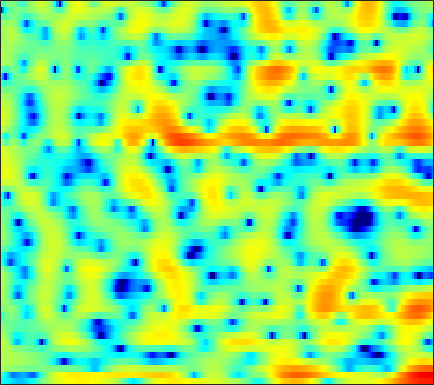

Data behind this chart, as committed beside it:
-5.0391, -5.3738, -5.8667, -6.4747, -6.9524, -7.5505, -8.1411, -8.4958, -8.8264, -8.8966, -8.6451, -8.2868, -7.5302, -6.6104, -5.8217, -4.7026, -3.579, -2.7522, -1.6677, -0.67432, 0.25444, 0.90226, 1.7173, 2.4508
-2.438, -3.651, -5.579, -7.867, -9.7, -11.73, -12.37, -11.82, -10.8, -10.02, -9.755, -9.957, -10.79, -12.15, -13.25, -13.38, -10.98, -8.609, -5.705, -3.303, -1.325, -0.08646, 1.325, 2.487
1.925, 1.674, 1.332, 1.024, 0.8076, 0.5615, 0.3577, 0.2293, 0.08879, -0.03526, -0.1691, -0.2615, -0.383, -0.4959, -0.5671, -0.624, -0.6403, -0.6136, -0.535, -0.4331, -0.3392, -0.2836, -0.2385, -0.2495
2.104, 2.168, 2.223, 2.237, 2.227, 2.184, 2.109, 2.038, 1.924, 1.79, 1.627, 1.492, 1.302, 1.074, 0.8905, 0.616, 0.3061, 0.04403, -0.3485, -0.8282, -1.415, -1.944, -2.801, -3.922
1.516, 1.749, 1.952, 2.043, 2.058, 2.016, 1.918, 1.821, 1.656, 1.478, 1.264, 1.094, 0.8555, 0.6028, 0.3972, 0.1369, -0.1485, -0.3691, -0.6712, -0.995, -1.357, -1.644, -2.084, -2.591
2.589, 2.515, 2.273, 1.897, 1.556, 1.064, 0.5738, 0.2586, -0.09278, -0.3558, -0.5574, -0.7145, -0.9452, -1.238, -1.518, -1.963, -2.445, -2.761, -3.017, -3.011, -2.701, -2.322, -1.728, -1.09
4.173, 3.452, 2.213, 0.5602, -1.018, -3.671, -6.893, -9.037, -9.025, -6.795, -4.755, -3.713, -2.926, -2.809, -3.112, -4.137, -6.092, -8.514, -14.71, -28.97, -11.34, -6.879, -3.171, -0.6797
2.697, 1.97, 0.8148, -0.592, -1.782, -3.474, -5.03, -5.781, -5.888, -5.215, -4.281, -3.632, -2.96, -2.576, -2.452, -2.474, -2.646, -2.794, -2.868, -2.65, -2.032, -1.377, -0.3402, 0.6949
0.8252, 0.4465, -0.07454, -0.6044, -0.9964, -1.488, -1.897, -2.128, -2.339, -2.397, -2.338, -2.227, -2.055, -1.839, -1.65, -1.401, -1.129, -0.9187, -0.6022, -0.2614, 0.1169, 0.4124, 0.8063, 1.182
-1.095, -1.054, -0.9663, -0.9428, -0.9709, -1.093, -1.312, -1.524, -1.836, -2.136, -2.368, -2.458, -2.402, -2.126, -1.797, -1.248, -0.6221, -0.1639, 0.423, 0.9234, 1.317, 1.529, 1.736, 1.831
-4.683, -2.878, -1.261, -0.3184, 0.02704, 0.06274, -0.2641, -0.7613, -1.817, -3.33, -5.354, -7.006, -8.304, -6.968, -5.014, -2.513, -0.4943, 0.6931, 1.905, 2.749, 3.279, 3.457, 3.433, 3.116
-0.8999, -0.2461, 0.4248, 0.7624, 0.8025, 0.5866, 0.06691, -0.5274, -1.607, -3.033, -4.722, -6.026, -6.955, -5.822, -4.098, -1.732, 0.2515, 1.45, 2.641, 3.409, 3.785, 3.82, 3.536, 2.846
1.83, 1.405, 0.7679, 0.0219, -0.6103, -1.514, -2.413, -2.98, -3.486, -3.657, -3.518, -3.217, -2.595, -1.742, -1.005, 0.00718, 0.9741, 1.6, 2.288, 2.728, 2.911, 2.866, 2.539, 1.909
2.962, 2.108, 0.7317, -0.9794, -2.571, -5.258, -8.76, -11.89, -13.75, -10.58, -7.196, -5.238, -3.157, -1.507, -0.4766, 0.6887, 1.65, 2.227, 2.82, 3.201, 3.352, 3.306, 3.026, 2.491
2.986, 2.109, 0.7345, -0.9166, -2.341, -4.433, -6.592, -7.979, -8.698, -7.874, -6.292, -5.029, -3.409, -1.972, -1.014, 0.1329, 1.098, 1.709, 2.357, 2.797, 3.028, 3.063, 2.914, 2.542
2.649, 1.907, 0.8084, -0.3882, -1.321, -2.549, -3.694, -4.429, -5.154, -5.545, -5.53, -5.225, -4.5, -3.49, -2.614, -1.414, -0.2846, 0.4832, 1.34, 1.989, 2.416, 2.584, 2.61, 2.424
2.679, 1.903, 0.7722, -0.4129, -1.346, -2.639, -3.994, -5.102, -6.766, -8.7, -10.74, -11.63, -10.58, -7.765, -5.591, -3.09, -1.063, 0.1558, 1.446, 2.392, 3.009, 3.271, 3.369, 3.188
1.529, 0.4258, -1.122, -2.618, -3.613, -4.711, -5.63, -6.34, -7.511, -9.099, -11.14, -12.19, -10.84, -7.48, -5.042, -2.306, -0.1519, 1.145, 2.507, 3.486, 4.131, 4.394, 4.459, 4.179
-1.934, -3.987, -7.553, -12.43, -15.76, -14.2, -10.96, -9.264, -7.776, -6.822, -6.011, -5.37, -4.347, -3.123, -2.099, -0.7195, 0.5934, 1.49, 2.521, 3.34, 3.911, 4.172, 4.282, 4.11
-2.608, -4.162, -6.559, -8.927, -10.09, -10.18, -9.19, -8.309, -7.267, -6.393, -5.61, -5.02, -4.189, -3.236, -2.455, -1.373, -0.2789, 0.5015, 1.461, 2.275, 2.912, 3.263, 3.545, 3.623
-0.5648, -1.333, -2.399, -3.428, -4.107, -4.862, -5.459, -5.849, -6.331, -6.759, -7.103, -7.204, -6.94, -6.106, -5.176, -3.687, -2.14, -1.039, 0.274, 1.375, 2.255, 2.765, 3.249, 3.516
1.228, 0.6431, -0.2207, -1.173, -1.93, -3.001, -4.173, -5.157, -6.694, -8.684, -11.52, -14.66, -19.97, -15.9, -11.39, -7.122, -4.096, -2.322, -0.4353, 1.017, 2.112, 2.731, 3.318, 3.646
1.811, 1.191, 0.2477, -0.8135, -1.68, -2.902, -4.178, -5.143, -6.46, -7.807, -9.148, -9.992, -10.37, -9.262, -7.683, -5.3, -3.082, -1.638, -0.03063, 1.246, 2.217, 2.755, 3.245, 3.489
1.597, 0.8741, -0.2793, -1.647, -2.813, -4.516, -6.227, -7.33, -8.241, -8.278, -7.636, -6.903, -5.735, -4.447, -3.428, -2.058, -0.7642, 0.1212, 1.151, 1.984, 2.606, 2.936, 3.184, 3.229
1.286, 0.578, -0.6175, -2.195, -3.698, -6.365, -10.39, -15.53, -31.98, -14.64, -9.081, -6.533, -4.059, -2.217, -1.085, 0.1635, 1.158, 1.766, 2.406, 2.843, 3.092, 3.167, 3.114, 2.893
0.4555, 0.08323, -0.5821, -1.454, -2.241, -3.425, -4.637, -5.341, -5.606, -4.873, -3.494, -2.336, -0.9092, 0.3043, 1.057, 1.841, 2.404, 2.679, 2.856, 2.84, 2.651, 2.404, 1.975, 1.447
-1.129, -1.185, -1.357, -1.506, -1.557, -1.506, -1.298, -1.049, -0.5677, 0.04082, 0.725, 1.247, 1.9, 2.448, 2.744, 2.973, 2.984, 2.836, 2.424, 1.78, 0.9151, 0.1496, -0.9466, -1.976
-2.89, -3.665, -4.683, -4.935, -4.311, -2.824, -1.211, -0.128, 1.096, 2.087, 2.86, 3.306, 3.735, 3.963, 4.002, 3.859, 3.455, 2.967, 2.036, 0.7049, -1.127, -2.895, -5.981, -9.84
-3.238, -5.662, -11.3, -17.41, -10.51, -4.776, -1.48, 0.2066, 1.814, 2.888, 3.592, 3.926, 4.146, 4.147, 4.024, 3.7, 3.168, 2.62, 1.652, 0.3321, -1.426, -3.089, -5.809, -8.834
0.7728, 0.1758, -0.4721, -0.6617, -0.3899, 0.3631, 1.248, 1.843, 2.418, 2.732, 2.796, 2.699, 2.432, 2.06, 1.758, 1.331, 0.9283, 0.6004, 0.08377, -0.5566, -1.344, -2.034, -2.997, -3.936
3.599, 3.568, 3.503, 3.437, 3.404, 3.349, 3.232, 3.062, 2.67, 2.053, 1.152, 0.2886, -1.056, -2.447, -3.327, -3.906, -3.759, -3.38, -2.85, -2.484, -2.382, -2.481, -2.842, -3.417
4.585, 4.742, 4.823, 4.778, 4.649, 4.346, 3.864, 3.36, 2.473, 1.248, -0.4163, -2.061, -5.075, -9.844, -16.34, -22.6, -11.77, -8.419, -5.836, -4.385, -3.625, -3.373, -3.394, -3.754
4.32, 4.535, 4.658, 4.599, 4.439, 4.081, 3.55, 3.027, 2.156, 1.036, -0.3416, -1.545, -3.356, -5.201, -6.333, -7.014, -6.692, -6.072, -5.192, -4.496, -4.068, -3.903, -3.889, -4.113
4.002, 4.14, 4.164, 4.033, 3.848, 3.494, 3.021, 2.59, 1.906, 1.133, 0.276, -0.3998, -1.302, -2.138, -2.692, -3.237, -3.617, -3.808, -3.98, -4.117, -4.233, -4.312, -4.421, -4.546
4.301, 4.17, 3.926, 3.636, 3.387, 3.003, 2.554, 2.18, 1.633, 1.07, 0.499, 0.07456, -0.4665, -1.009, -1.402, -1.952, -2.52, -2.998, -3.712, -4.476, -5.183, -5.598, -5.838, -5.66
4.814, 4.163, 3.475, 3.009, 2.757, 2.446, 2.063, 1.699, 1.163, 0.5846, 0.1024, -0.1414, -0.3219, -0.4151, -0.5079, -0.7909, -1.328, -1.961, -3.226, -5.172, -8.026, -10.71, -12.32, -9.269
2.932, 0.4307, -1.489, -0.7403, 0.2562, 1.054, 1.039, 0.5104, -0.8276, -2.624, -3.983, -3.976, -2.765, -1.24, -0.3579, 0.4252, 0.6554, 0.4867, -0.2061, -1.507, -3.424, -4.967, -5.676, -3.681
0.7648, -2.64, -5.273, -3.603, -2.145, -1.255, -1.522, -2.442, -4.786, -8.822, -14.63, -13.8, -8.494, -5.139, -3.525, -2.004, -0.9781, -0.4647, -0.03741, 0.2445, 0.4402, 0.6354, 1.065, 1.69
3.71, 2.686, 1.531, 0.6865, 0.1748, -0.5572, -1.498, -2.379, -3.715, -5.098, -6.234, -6.745, -6.97, -6.772, -6.373, -5.726, -4.773, -3.94, -2.781, -1.669, -0.6386, 0.06184, 0.9144, 1.628
4.736, 4.157, 3.321, 2.453, 1.749, 0.7419, -0.3674, -1.287, -2.637, -4.08, -5.665, -6.938, -8.851, -11.01, -12.52, -13.25, -11.38, -9.214, -6.383, -4.056, -2.171, -1.014, 0.2415, 1.19
4.615, 4.288, 3.72, 2.982, 2.321, 1.318, 0.1572, -0.8136, -2.285, -3.942, -5.839, -7.436, -9.928, -13.09, -16, -18.35, -14.61, -11.22, -7.638, -4.888, -2.731, -1.404, -0.00522, 1.049
3.866, 3.699, 3.293, 2.681, 2.096, 1.13, -0.04129, -1.055, -2.571, -4.298, -6.14, -7.507, -9.145, -10.33, -10.67, -10.26, -9.037, -7.734, -5.756, -3.835, -2.097, -0.9768, 0.2776, 1.259
2.997, 2.899, 2.578, 2.07, 1.552, 0.6674, -0.4532, -1.476, -3.119, -5.139, -7.641, -9.945, -13.49, -16.01, -15.04, -11.78, -8.736, -6.806, -4.621, -2.755, -1.191, -0.2059, 0.895, 1.741
1.807, 1.721, 1.482, 1.095, 0.7093, 0.05805, -0.7948, -1.589, -2.891, -4.541, -6.645, -8.615, -11.64, -13.66, -12.7, -9.631, -6.772, -4.979, -3.037, -1.467, -0.2019, 0.5926, 1.449, 2.093
-0.08607, -0.2324, -0.4172, -0.5997, -0.7344, -0.9478, -1.243, -1.539, -2.041, -2.657, -3.33, -3.799, -4.257, -4.324, -4.087, -3.398, -2.459, -1.718, -0.7475, 0.1029, 0.809, 1.238, 1.68, 2.008
-2.877, -3.469, -3.868, -3.625, -3.172, -2.498, -1.932, -1.636, -1.416, -1.314, -1.256, -1.179, -0.9966, -0.6864, -0.3733, 0.09603, 0.6063, 0.9628, 1.359, 1.624, 1.739, 1.716, 1.588, 1.408
-6.346, -10.77, -17.52, -9.899, -6.297, -3.525, -2.021, -1.407, -1.008, -0.8427, -0.6622, -0.4118, 0.1546, 0.8916, 1.498, 2.26, 2.858, 3.174, 3.348, 3.209, 2.71, 2.09, 0.9365, -0.5053
-0.6226, -1.922, -2.92, -2.458, -1.726, -0.9076, -0.6729, -0.9534, -1.956, -3.639, -5.311, -5.388, -3.375, -0.7731, 0.873, 2.549, 3.66, 4.158, 4.409, 4.163, 3.357, 2.323, 0.1208, -3.586
2.571, 2.118, 1.574, 1.137, 0.8239, 0.2953, -0.5348, -1.476, -3.391, -6.311, -10.2, -11.04, -7.117, -3.433, -1.411, 0.4592, 1.689, 2.26, 2.634, 2.594, 2.171, 1.603, 0.5651, -0.6298
2.522, 2.241, 1.861, 1.428, 1.08, 0.5231, -0.1411, -0.7068, -1.562, -2.374, -2.903, -2.982, -2.623, -1.933, -1.337, -0.5933, -0.01166, 0.3085, 0.5558, 0.6296, 0.554, 0.4144, 0.1858, -0.05235
1.917, 1.833, 1.709, 1.531, 1.344, 1.034, 0.6538, 0.3302, -0.08945, -0.4953, -0.8182, -0.9715, -1.081, -1.07, -1.044, -0.9699, -0.9226, -0.9097, -0.9112, -0.919, -0.9059, -0.8519, -0.7341, -0.5735
0.9889, 1.312, 1.639, 1.831, 1.858, 1.768, 1.532, 1.278, 0.8895, 0.4691, 0.047, -0.2513, -0.6085, -0.9197, -1.139, -1.462, -1.825, -2.148, -2.59, -2.962, -3.088, -2.935, -2.421, -1.657
-0.2909, 0.8272, 1.831, 2.394, 2.593, 2.577, 2.295, 1.937, 1.261, 0.4785, -0.3163, -0.8588, -1.401, -1.779, -1.974, -2.331, -2.945, -3.695, -5.226, -7.442, -9.565, -9.41, -6.617, -3.607
0.1166, 1.143, 2.096, 2.595, 2.722, 2.553, 2.004, 1.315, -0.01702, -1.867, -4.151, -5.818, -6.857, -6.023, -5.012, -3.962, -3.649, -3.929, -5.161, -7.422, -10.06, -9.822, -6.24, -2.822
0.5546, 0.7806, 1.088, 1.331, 1.362, 1.163, 0.5688, -0.194, -1.708, -4.069, -7.748, -11.88, -15.27, -10.02, -6.979, -4.449, -3.018, -2.422, -2.044, -1.899, -1.694, -1.379, -0.6515, 0.275
-2.368, -2.323, -1.758, -1.009, -0.5587, -0.2352, -0.2881, -0.5541, -1.184, -2.04, -2.922, -3.393, -3.538, -3.045, -2.412, -1.454, -0.5916, -0.08255, 0.4338, 0.7637, 0.9726, 1.084, 1.181, 1.232
-19.06, -11.76, -5.71, -2.809, -1.543, -0.6192, -0.265, -0.2625, -0.4674, -0.6998, -0.8084, -0.7331, -0.4189, 0.1347, 0.6187, 1.281, 1.875, 2.239, 2.553, 2.664, 2.546, 2.305, 1.738, 0.881
-2.31, -2.241, -1.385, -0.4628, -0.03456, 0.07743, -0.3246, -0.936, -2.015, -3.01, -3.261, -2.752, -1.433, 0.02054, 1.025, 2.104, 2.888, 3.282, 3.55, 3.53, 3.199, 2.716, 1.727, 0.214
